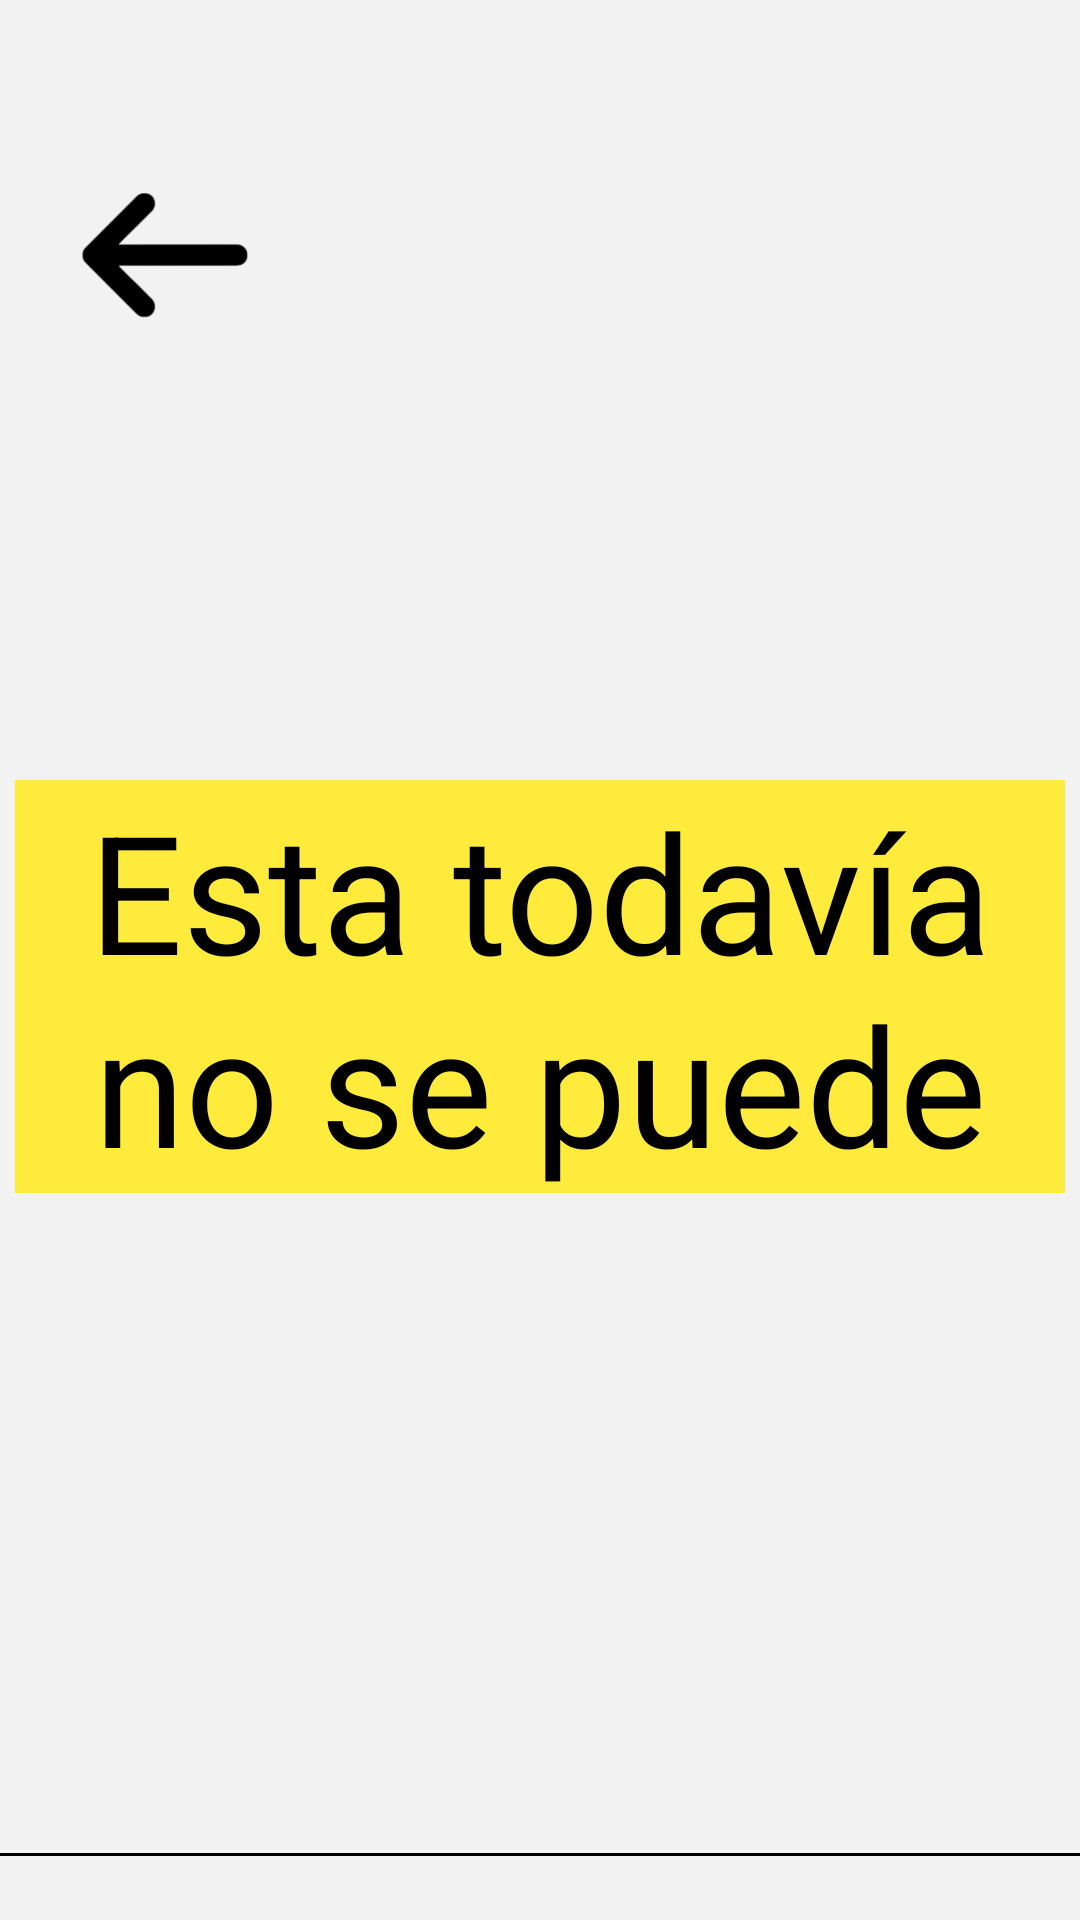

Write the Android layout XML for this screen, with the resource values it uses.
<!-- AndroidManifest.xml: application theme Theme.Bupacas -->
<!-- res/layout/activity_no_disponible.xml -->
<?xml version="1.0" encoding="utf-8"?>
<LinearLayout xmlns:android="http://schemas.android.com/apk/res/android"
    xmlns:app="http://schemas.android.com/apk/res-auto"
    xmlns:tools="http://schemas.android.com/tools"
    android:id="@+id/main"
    android:layout_width="match_parent"
    android:layout_height="match_parent"
    android:orientation="vertical"
    android:background="#F2F2F2"
    tools:context=".NoDisponible">

    <ImageView
        android:layout_width="70dp"
        android:layout_height="70dp"
        android:id="@+id/atras"
        android:layout_marginLeft="20dp"
        android:layout_marginTop="50dp"
        android:src="@drawable/flecha"/>

    <TextView
        android:layout_width="350dp"
        android:layout_height="wrap_content"
        android:textSize="55dp"
        android:text="Esta todavía no se puede"
        android:layout_gravity="center"
        android:background="#FFEB3B"
        android:textColor="@color/black"
        android:layout_marginTop="140dp"
        android:textAlignment="center"/>

    <View
        android:layout_width="360dp"
        android:layout_gravity="center"
        android:layout_height="1dp"
        android:layout_marginTop="220dp"
        android:background="@color/black"/>

    <LinearLayout
        android:layout_width="400dp"
        android:layout_height="100dp"
        android:layout_marginTop="10dp"
        android:layout_gravity="center"
        android:orientation="horizontal">
        <ImageView
            android:layout_width="80dp"
            android:layout_height="100dp"
            android:layout_marginLeft="40dp"
            android:src="@drawable/casita"
            android:id="@+id/casita"/>
        <ImageView
            android:layout_width="80dp"
            android:layout_height="100dp"
            android:src="@drawable/folder"
            android:id="@+id/folder"/>
        <ImageView
            android:layout_width="80dp"
            android:layout_height="100dp"
            android:src="@drawable/basurita2"
            android:id="@+id/basura"/>
        <ImageView
            android:layout_width="80dp"
            android:layout_height="100dp"
            android:src="@drawable/mensajitos"
            android:id="@+id/soporte"/>


    </LinearLayout>
</LinearLayout>
<!-- resources referenced by this layout -->
<resources>
  <!-- drawable basurita2: png bitmap (drawable, 21092 bytes) -->
  <!-- drawable casita: png bitmap (drawable, 23682 bytes) -->
  <!-- drawable flecha: png bitmap (drawable, 12255 bytes) -->
  <!-- drawable folder: png bitmap (drawable, 13494 bytes) -->
  <!-- drawable mensajitos: png bitmap (drawable, 21246 bytes) -->
  <style name="Theme.Bupacas" parent="Base.Theme.Bupacas" />
  <style name="Base.Theme.Bupacas" parent="Theme.Material3.DayNight.NoActionBar">
          
          
      </style>
  <!-- not gathered from this repository: default colours our renderer supplied (Android Studio template values) -->
  <color name="black">#FF000000</color>
</resources>
